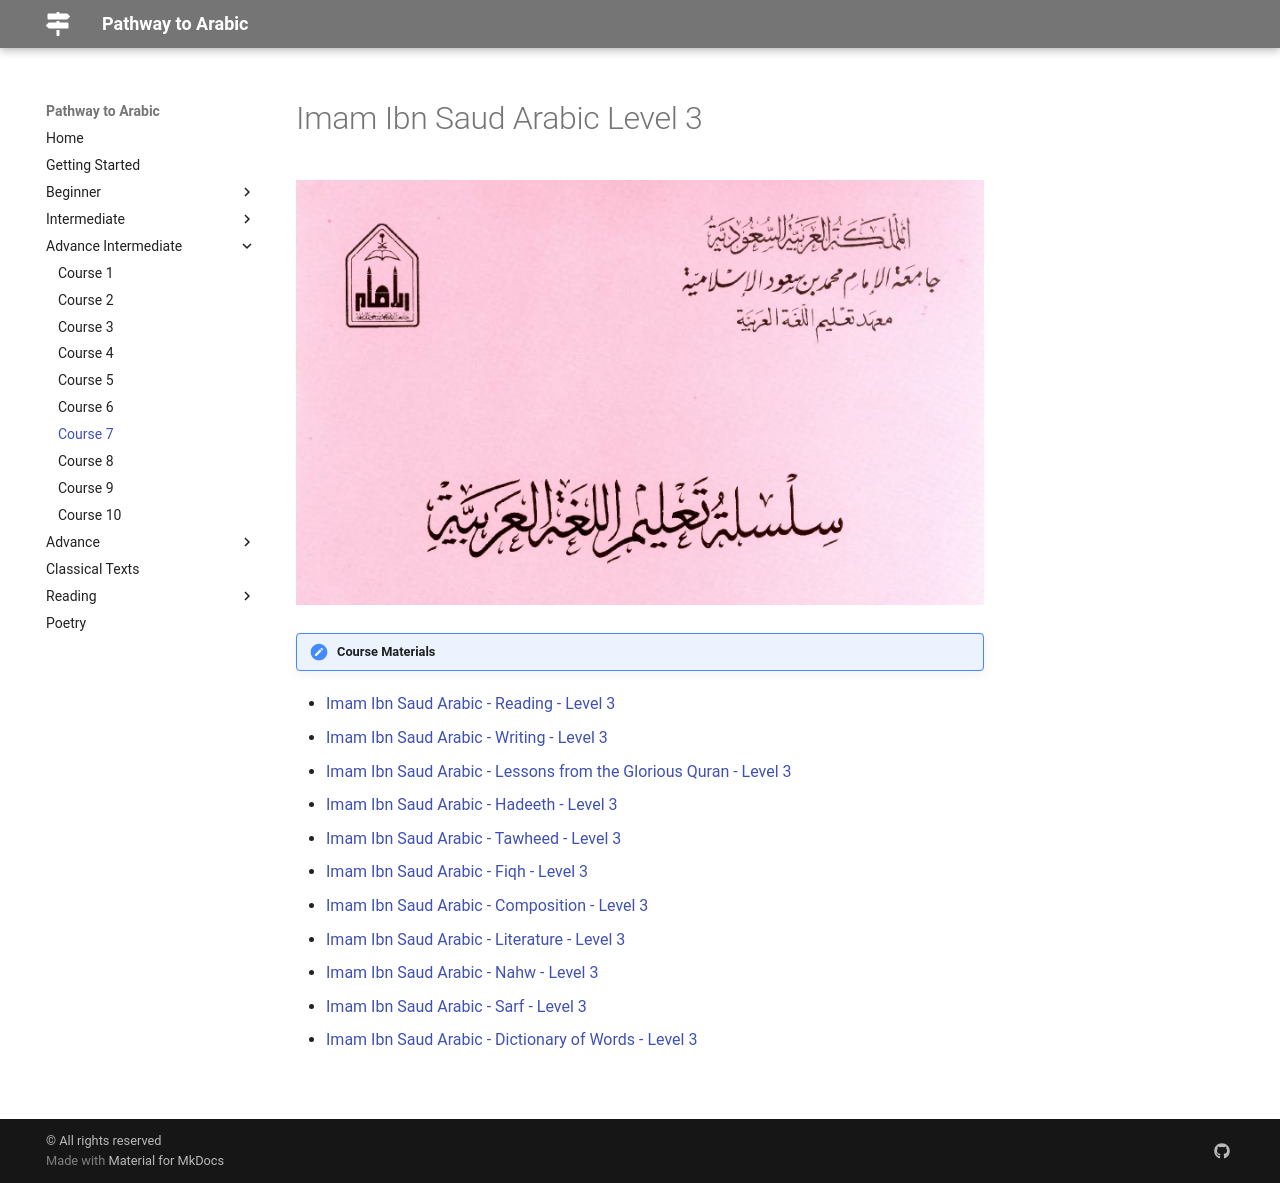

repository: Abuu20/pathway-to-arabic · page: advance-intermediate/course7/index.html · generator: mkdocs

# Imam Ibn Saud Arabic Level 3

![Ibn Saud Bok Level 3](/pathway-to-arabic/img/ibn-saud-books.png)

!!! note "Course Materials"

- [Imam Ibn Saud Arabic - Reading - Level 3](https://archive.org/stream/ImamIbnSaudArabicBooks/Level3-Books303#page/n0/mode/2up){target=\_blank}
- [Imam Ibn Saud Arabic - Writing - Level 3](https://archive.org/stream/ImamIbnSaudArabicBooks/Level3-Books306#page/n0/mode/2up){target=\_blank}
- [Imam Ibn Saud Arabic - Lessons from the Glorious Quran - Level 3](https://archive.org/stream/ImamIbnSaudArabicBooks/Level3-Books309#page/n0/mode/2up){target=\_blank}
- [Imam Ibn Saud Arabic - Hadeeth - Level 3](https://archive.org/stream/ImamIbnSaudArabicBooks/Level3-Books307#page/n0/mode/2up){target=\_blank}
- [Imam Ibn Saud Arabic - Tawheed - Level 3](https://archive.org/stream/ImamIbnSaudArabicBooks/Level3-Books305#page/n0/mode/2up){target=\_blank}
- [Imam Ibn Saud Arabic - Fiqh - Level 3](https://archive.org/stream/ImamIbnSaudArabicBooks/Level3-Books308#page/n0/mode/2up){target=\_blank}
- [Imam Ibn Saud Arabic - Composition - Level 3](https://archive.org/stream/ImamIbnSaudArabicBooks/Level3-Books302#page/n0/mode/2up){target=\_blank}
- [Imam Ibn Saud Arabic - Literature - Level 3](https://archive.org/stream/ImamIbnSaudArabicBooks/Level3-Books301#page/n0/mode/2up){target=\_blank}
- [Imam Ibn Saud Arabic - Nahw - Level 3](https://archive.org/stream/ImamIbnSaudArabicBooks/Level3-Books313#page/n0/mode/2up){target=\_blank}
- [Imam Ibn Saud Arabic - Sarf - Level 3](https://archive.org/stream/ImamIbnSaudArabicBooks/Level3-Books311#page/n0/mode/2up){target=\_blank}
- [Imam Ibn Saud Arabic - Dictionary of Words - Level 3](https://archive.org/stream/ImamIbnSaudArabicBooks/Level3-Books310#page/n0/mode/2up){target=\_blank}

<br>
